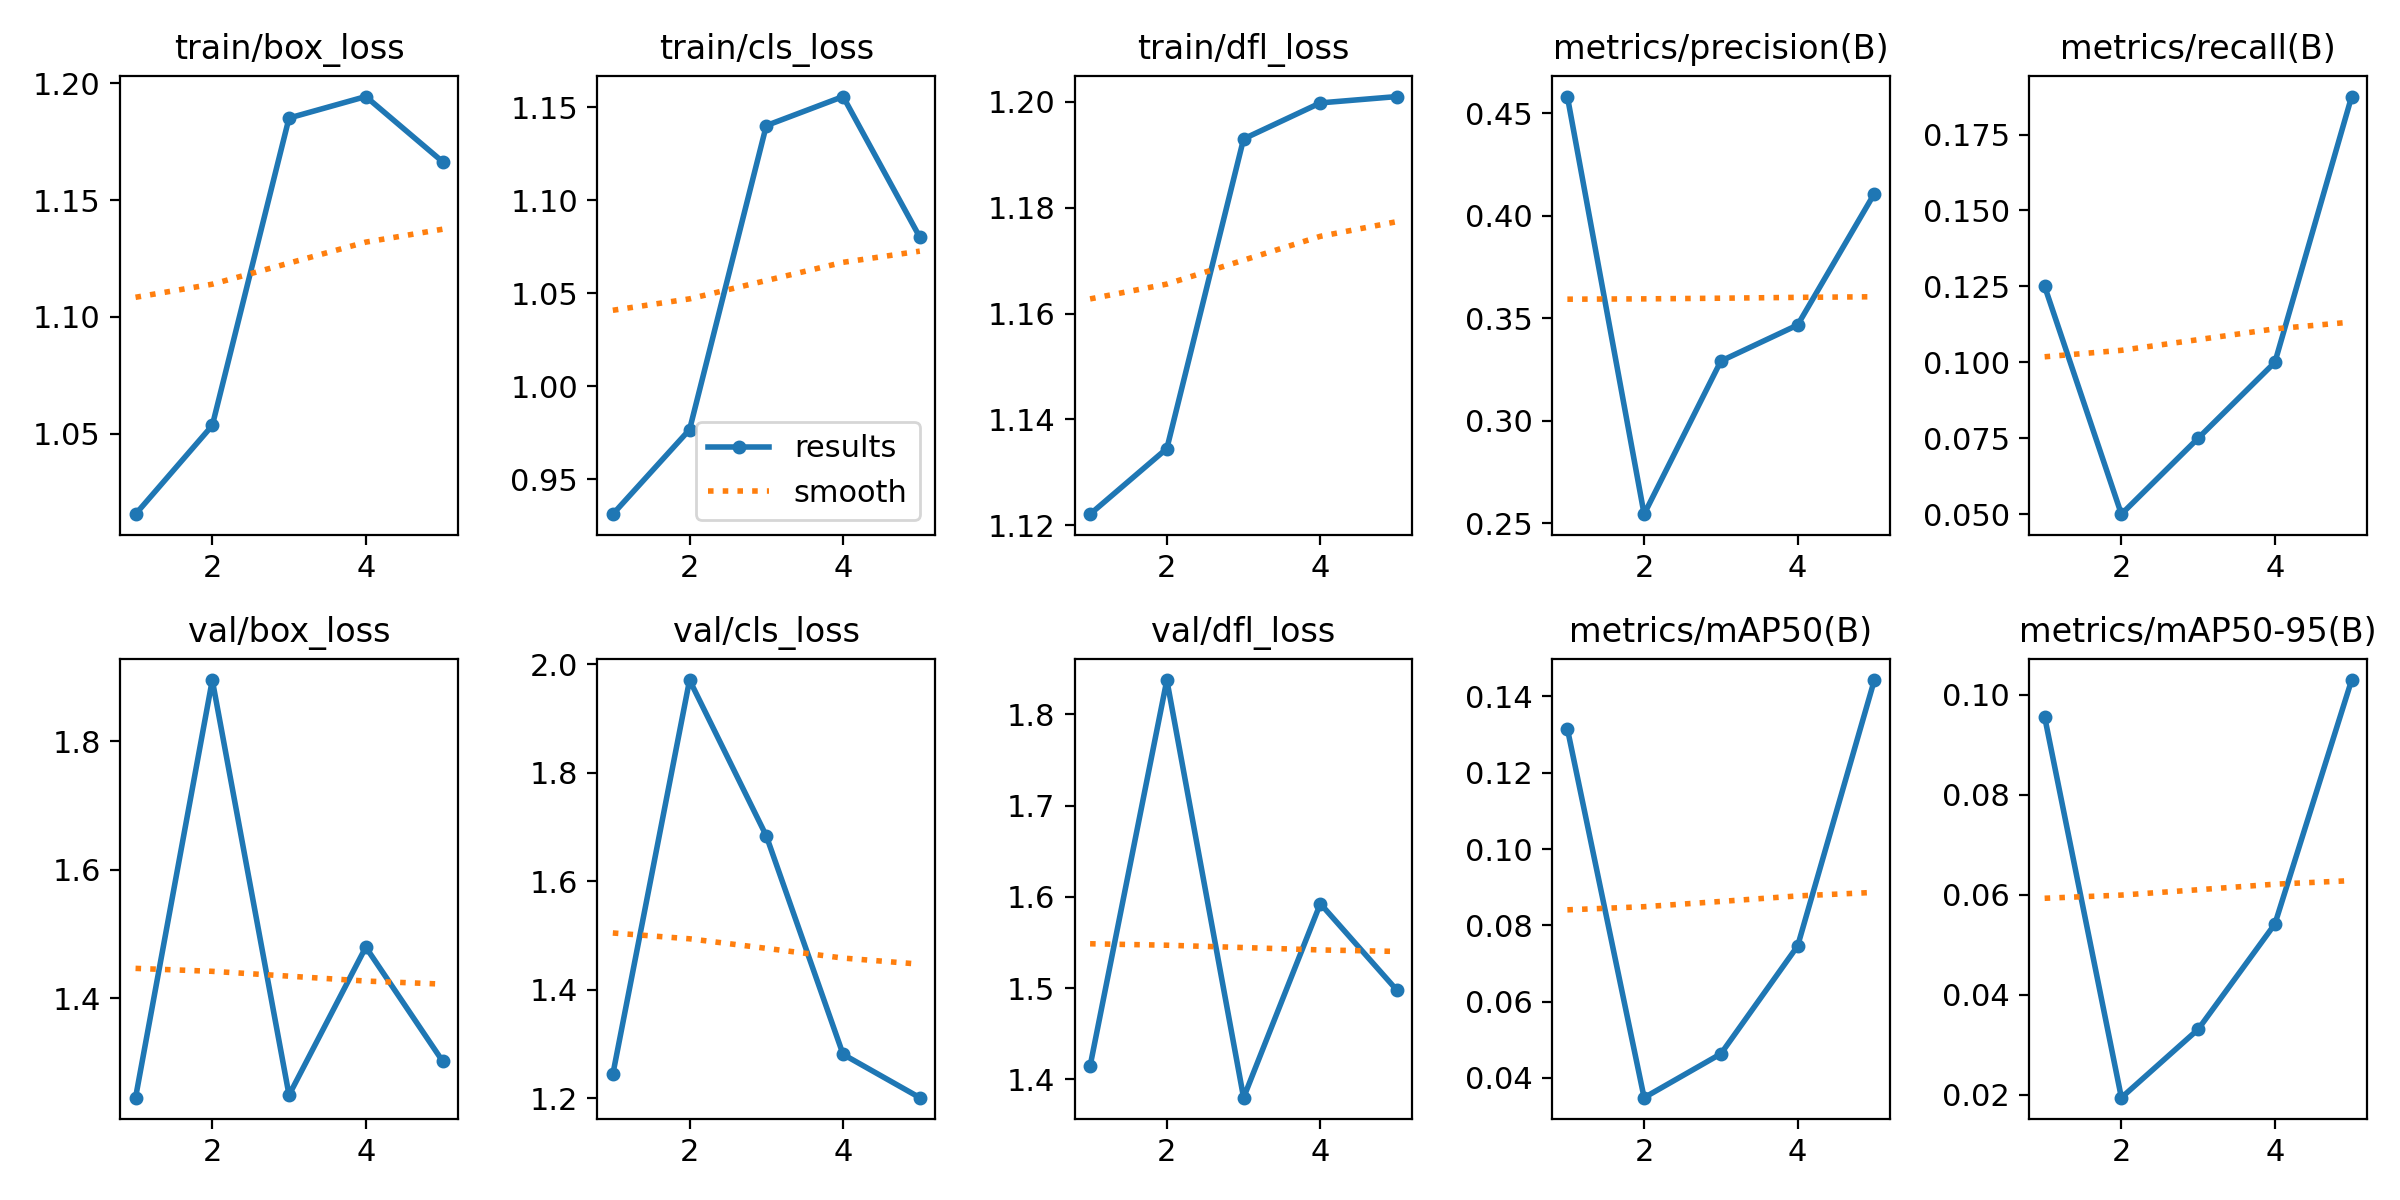

The table this chart was drawn from, first rows:
epoch, train/box_loss, train/cls_loss, train/dfl_loss, metrics/precision(B), metrics/recall(B), metrics/mAP50(B), metrics/mAP50-95(B), val/box_loss, val/cls_loss, val/dfl_loss, lr/pg0, lr/pg1, lr/pg2
1, 1.016, 0.9313, 1.122, 0.4582, 0.125, 0.1315, 0.09556, 1.245, 1.244, 1.415, 0.00048, 0.00048, 0.00048
2, 1.054, 0.9768, 1.135, 0.2545, 0.05, 0.03483, 0.01941, 1.895, 1.971, 1.837, 0.000786, 0.000786, 0.000786
3, 1.185, 1.14, 1.193, 0.3292, 0.075, 0.04633, 0.03308, 1.249, 1.684, 1.38, 0.0008939, 0.0008939, 0.0008939
4, 1.194, 1.156, 1.2, 0.3468, 0.1, 0.07459, 0.05414, 1.48, 1.281, 1.593, 0.0008039, 0.0008039, 0.0008039
5, 1.167, 1.08, 1.201, 0.4108, 0.1875, 0.1443, 0.1029, 1.302, 1.201, 1.497, 0.000416, 0.000416, 0.000416
